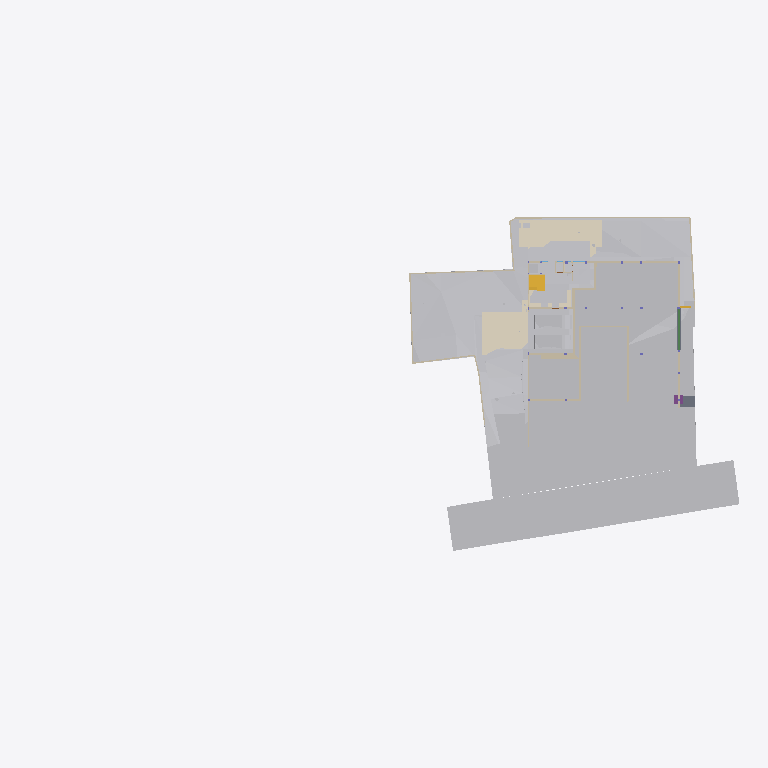
Plan cut of the same IFC building model at storey 'Site' (level -2.70 m, cut at -1.30 m), seen from above with north up, elements coloured by IFC class (only those large enough to see are counted): 31 other elements (light grey), 27 walls (beige), 6 coverings (cream), 2 slabs (grey), 2 stair flights (yellow), 1 beam (green), 1 footing (purple). Cut surfaces are drawn darker.
Extent 96.7 m × 45.5 m × 138.5 m (x, y, z). Storeys (12): Footing at -3.50 m; Site at -2.70 m; GF at -2.65 m; Electrical at 0.00 m; Plumbing at 0.00 m; FF Lvl at 0.00 m; Areacalc at 0.00 m; FF at 0.45 m; FF Lintel at 3.15 m; schedule at 3.50 m; SF at 3.65 m; Terrace at 5.00 m. Elements (1086): 143 IfcBeam, 104 IfcSlab, 99 IfcWall, 95 IfcCovering, 75 IfcSwitchingDevice, 72 IfcPipeSegment, 47 IfcLightFixture, 44 IfcColumn, 41 IfcDoor, 39 IfcFurniture, 36 IfcWindow, 31 IfcElectricDistributionBoard.

HEADER;
FILE_DESCRIPTION(('ViewDefinition [CoordinationView]'),'2;1');
FILE_NAME('Manilal.ifc','2025-08-24T12:46:43+05:30',(''),(''),'IfcOpenShell 0.8.3-post1','Bonsai 0.8.3-post1','');
FILE_SCHEMA(('IFC4X3'));
ENDSEC;
DATA;
#24581=IFCPROJECT('2TuuvCHJz54PsFPcraEbH$',$,'My Project',$,$,$,$,(#53,#354),#24580);
#35019=IFCSITE('0lpfVeOW52QfroqLYyHNY2',$,'My Site',$,$,#28,$,$,$,$,$,$,$,$);
#35435=IFCBUILDING('0MzaWOaS178x5FMqOflU3C',$,'My Building',$,$,#33,$,$,$,$,$,$);
#30840=IFCBUILDINGSTOREY('09kFoqoxrCvB1_fcEsMZsQ',$,'FF',$,$,#38,$,$,$,$);
#33791=IFCBUILDINGSTOREY('0zoFHJ9PnFW80M$mIVDQW3',$,'GF',$,$,#258,$,$,$,$);
#35436=IFCBUILDINGSTOREY('0MckaoTknA3edZMUNhTyAK',$,'SF',$,$,#6262,$,$,$,$);
#35437=IFCBUILDINGSTOREY('0DtUgpQ1b6nBmkLmvc_ehu',$,'FF Lintel',$,$,#3248,$,$,$,$);
#35438=IFCBUILDINGSTOREY('2nxT8wHGnDX9t8LjuK$yoz',$,'Footing',$,$,#16334,$,$,$,$);
#35439=IFCBUILDINGSTOREY('2JRfeNnUP7R92jcKtKmwj5',$,'Electrical',$,$,#5283,$,$,$,$);
#35440=IFCBUILDINGSTOREY('0fi$VcvNr0Zu6wnPuK6jDB',$,'Plumbing',$,$,#12883,$,$,$,$);
#35441=IFCBUILDINGSTOREY('0qJiDzySr4lhgisX7t8beM',$,'Site',$,$,#6749,$,$,$,$);
#35442=IFCBUILDINGSTOREY('33UZQ2TSvAg8IY4x5QCp2i',$,'schedule',$,$,#2336,$,$,$,$);
#35448=IFCBUILDINGSTOREY('3LpnsPikv4mRTBpfC3WQtx',$,'FF Lvl',$,$,#35447,$,$,$,$);
#35454=IFCBUILDINGSTOREY('2oUibsQsXAPxeAaTU5dGGW',$,'Terrace',$,$,#35453,$,$,$,$);
#35455=IFCBUILDINGSTOREY('3JrIAq4xL0avIQ8pEnV5X6',$,'Areacalc',$,$,#28105,$,$,$,$);
#6599=IFCGEOGRAPHICELEMENT('1mqx3WFMb0_xZzgY5_pKpf',$,'Site',$,$,#6441,#6598,$,.TERRAIN.);
#29425=IFCGEOGRAPHICELEMENT('20M0x6_hv1D8u5ftoKpVy3',$,'Road',$,$,#29400,#29424,$,.TERRAIN.);
#26244=IFCEARTHWORKSFILL('1xT4$PaqnDAhGXmfddmx$8',$,'Cube',$,$,#26223,#26243,$,.SLOPEFILL.);
#14006=IFCEARTHWORKSCUT('3NfQzW2p90kemh8IGcUxhf',$,'roader',$,$,#13849,#14005,$,.PAVEMENTMILLING.);
#20373=IFCEARTHWORKSCUT('2Q_BpVgoH5UP4ov3lAq_Nd',$,'Cut',$,$,#20358,#20372,$,.BASE_EXCAVATION.);
#31012=IFCEARTHWORKSFILL('263qwxfur0Rg9ySw9RIZCG',$,'Cube',$,$,#30989,#31011,$,.SLOPEFILL.);
#20534=IFCEARTHWORKSCUT('1orBtrQ6r9QBXstUuMTyak',$,'Cut',$,$,#20521,#20533,$,.BASE_EXCAVATION.);
#13787=IFCCOVERING('07ka7WgDv0nO2Dwi6RpJJI',$,'Covering',$,$,#13779,#13786,$,$);
#31043=IFCEARTHWORKSFILL('3O_GobqT1E4v3eEFWom1zq',$,'Cube',$,$,#31017,#31042,$,.SLOPEFILL.);
#13800=IFCCOVERING('03Ox3hl4j9nvRXKoGSaXGU',$,'Covering',$,$,#13792,#13799,$,$);
#20459=IFCEARTHWORKSCUT('0lv4XU7zX8PPDYPdO7aOdg',$,'Cut',$,$,#20447,#20458,$,.BASE_EXCAVATION.);
#19241=IFCEARTHWORKSFILL('1Znkwxu0n0meOY5Z$J5ocC',$,'New',$,$,#19208,#19240,$,.SLOPEFILL.);
#33545=IFCGEOGRAPHICELEMENT('3hzKcHmG15MBT$Lf89GHXN',$,'PureSite',$,$,#33382,#33544,$,.TERRAIN.);
#32789=IFCVEHICLE('0rzGDxo0H1CRYsT$ARQpVS',$,'Vehicle',$,$,#32766,#32788,$,$);
#32680=IFCVEHICLE('09kCGSf$LDBwv0agp2PRhM',$,'Vehicle',$,$,#32142,#32679,$,$);
#20318=IFCEARTHWORKSCUT('01J8VwQ8f08gmXDrlhIlzq',$,'Cut',$,$,#20304,#20317,$,.BASE_EXCAVATION.);
#20353=IFCEARTHWORKSCUT('3P_ZVV06j60u6$ptV0zgAt',$,'Cut',$,$,#20341,#20352,$,.BASE_EXCAVATION.);
#20634=IFCEARTHWORKSCUT('2CFy$zORXCoR3tq$xUvFLs',$,'Cut',$,$,#20623,#20633,$,.BASE_EXCAVATION.);
#20584=IFCEARTHWORKSCUT('3XBGdyU2D9MeN3q92cqay6',$,'Cut',$,$,#20572,#20583,$,.BASE_EXCAVATION.);
#20551=IFCEARTHWORKSCUT('3BmSG7kdb5efpA6FN0Vb4n',$,'Cut',$,$,#20539,#20550,$,.BASE_EXCAVATION.);
#7021=IFCWALL('3MfSYaOiTA4AjSKpPvRhyi',$,'Wall',$,$,#6992,#7020,$,$);
#20336=IFCEARTHWORKSCUT('1Tsuz9sRb3YODMAWko00m1',$,'Cut',$,$,#20323,#20335,$,.BASE_EXCAVATION.);
#20718=IFCEARTHWORKSCUT('1t$VJ4$o90evgf8hngEw3O',$,'Cut',$,$,#20706,#20717,$,.BASE_EXCAVATION.);
#19133=IFCWALL('114T1vweXAlwNxI9jVYoBS',$,'Wall',$,$,#19118,#19132,$,$);
#19093=IFCWALL('2BJjNEvBfCoeB82Dh_tGKG',$,'Wall',$,$,#19078,#19092,$,$);
#54007=IFCWALL('1GppCG6LrDywOQqWlDzPYg',$,'Wall',$,$,#53992,#54006,$,$);
#21829=IFCSLAB('2itx3SPYH1AO7A3qAvwhI1',$,'Slab',$,$,#21814,#21828,$,$);
#7158=IFCWALL('2UlyJbGOL47vem9W3W5T7b',$,'Wall',$,$,#7129,#7157,$,$);
#19448=IFCSTAIRFLIGHT('0zdXW$cUL1CfQYZEU8WTCw',$,'StairFlight.001',$,$,#19398,#19447,$,5,4,0.181400012969971,0.100000001490116,.STRAIGHT.);
#7104=IFCWALL('1v3BeDslv3W8LfR3WiqTEd',$,'Wall',$,$,#7075,#7103,$,$);
#20600=IFCEARTHWORKSCUT('3DH8AXGtr84A1S6fSLl6R5',$,'Cut',$,$,#20589,#20599,$,.BASE_EXCAVATION.);
#19393=IFCSTAIRFLIGHT('0QDG9AXQX0PgjOZTZBSSJQ',$,'StairFlight',$,$,#19253,#19392,$,12,11,0.183333337306976,0.150000005960464,.STRAIGHT.);
#7124=IFCWALL('2oTy5UOG136OtM3IP_qiPs',$,'Wall',$,$,#7109,#7123,$,$);
#37091=IFCCOVERING('3M_IR1CND58RzQlgTXES$a',$,'Covering',$,$,#37079,#37090,$,$);
#25677=IFCWALL('1y9LlCFE1CCu1DMdS4hkit',$,'Wall',$,$,#25662,#25676,$,$);
#19013=IFCWALL('18Inp_KXrA6OH4xH0wBY6E',$,'Wall',$,$,#18998,#19012,$,$);
#24843=IFCWALL('1S$hEQf45Fc8bCexxSjiqx',$,'Wall',$,$,#24828,#24842,$,$);
#24763=IFCWALL('1blMx1j7D9ovLtEALIdSvE',$,'Wall',$,$,#24748,#24762,$,$);
#24863=IFCWALL('13fKND$mT52eNv5H8E3Oyf',$,'Wall',$,$,#24848,#24862,$,$);
#20499=IFCEARTHWORKSCUT('08D7EzEO5EDf77PNZj4fIk',$,'Cut',$,$,#20482,#20498,$,.BASE_EXCAVATION.);
#26368=IFCSLAB('00fgrPLzzF7hRWyl8Ww_rW',$,'Slab',$,$,#26353,#26367,$,$);
#7055=IFCWALL('2Y2Bm57Cb8Exxz7st0aRUc',$,'Wall',$,$,#7026,#7054,$,$);
#17194=IFCBEAM('1Yk9W5KSz8rQ8Iqex7fXNg',$,'Beam',$,$,#17182,#17193,$,$);
#4798=IFCTRANSPORTELEMENT('1lIwF9RXDBlxGhBHYvHlMS',$,'TransportElement',$,$,#4775,#4797,$,$);
#20650=IFCEARTHWORKSCUT('117L2eAFbDcAQX$djQoJMP',$,'Cut',$,$,#20639,#20649,$,.BASE_EXCAVATION.);
#7968=IFCFURNITURE('2eCSdMrzH5F8FKRq_Kat7X',$,'Furniture',$,$,#7927,#7967,$,$);
#20567=IFCEARTHWORKSCUT('16FET8TSj1cgzvcEgIN4wr',$,'Cut',$,$,#20556,#20566,$,.BASE_EXCAVATION.);
#23834=IFCWALL('2y7B0WsOvCxODdGZKi1Z$T',$,'Wall',$,$,#23819,#23833,$,$);
#17523=IFCWALL('0J9S4Srlb1MOsgNvH90_Ni',$,'Wall',$,$,#17508,#17522,$,$);
#6852=IFCWALL('10l$0x7lzBbBMMGF1qxI0s',$,'Wall',$,$,#6830,#6851,$,$);
#326=IFCCOVERING('27txxw6h131AM6UMtb2w5p',$,'Covering',$,$,#314,#325,$,$);
#6886=IFCWALL('10RvTK_K97Xg3Zon6pJwxP',$,'Wall',$,$,#6857,#6885,$,$);
#37114=IFCCOVERING('0MEfGn_p91mgQnywAbL9$E',$,'Covering',$,$,#37102,#37113,$,$);
#21583=IFCFOOTING('3F2CoRQmH7HQLQ2nJJUxbH',$,'Footing',$,$,#99211,#21582,$,$);
#20442=IFCEARTHWORKSCUT('3KiEpGBc11ZuQOzkAXEcMN',$,'Cut',$,$,#20431,#20441,$,.BASE_EXCAVATION.);
#20390=IFCEARTHWORKSCUT('1$p4eSUvT2WBuIfwXj1KUy',$,'Cut',$,$,#20378,#20389,$,.BASE_EXCAVATION.);
#23801=IFCWALL('2b3PW_qXrFKeU5$CuA$$$b',$,'Wall',$,$,#23786,#23800,$,$);
#309=IFCCOVERING('3erdxtYOTF6hsIy9z_3VeT',$,'Covering',$,$,#297,#308,$,$);
#24202=IFCWALL('1G4jfeXKvE59YRcJgx4ymf',$,'Wall',$,$,#24187,#24201,$,$);
#19153=IFCWALL('0HbzCx_IT6qhHcuZYa$tLV',$,'Wall',$,$,#19138,#19152,$,$);
#24823=IFCWALL('1L3aCByCT2RR$DiJTF12wq',$,'Wall',$,$,#24808,#24822,$,$);
#17638=IFCWALL('2U66_ERPrD$A$2PTOc1bPA',$,'Wall',$,$,#17623,#17637,$,$);
#17543=IFCWALL('1skRZA3gDArPLyHJ1xBWOA',$,'Wall',$,$,#17528,#17542,$,$);
#24426=IFCWALL('3i48sjq8T0IPkngbd_9vma',$,'Wall',$,$,#24411,#24425,$,$);
#20299=IFCEARTHWORKSCUT('2IfjuX05L3Q9F73mkLJFNM',$,'Cut',$,$,#20288,#20298,$,.BASE_EXCAVATION.);
#14121=IFCUNITARYEQUIPMENT('1P6lCedvD5Xger8vGxUADY',$,'UnitaryEquipment',$,$,#14098,#14120,$,$);
#14135=IFCUNITARYEQUIPMENT('0HCdZ8P3P4TOU$eGOCNYuA',$,'UnitaryEquipment',$,$,#14126,#14134,$,$);
#24743=IFCWALL('38WQRDURv5TO82m6jFrGGv',$,'Wall',$,$,#24728,#24742,$,$);
#24651=IFCWALL('15wsNTS6L51xF_S_YY2vpP',$,'Wall',$,$,#24636,#24650,$,$);
#17603=IFCWALL('0NXfgi9BT5$x6dqiz38cKQ',$,'Wall',$,$,#17588,#17602,$,$);
ENDSEC;
